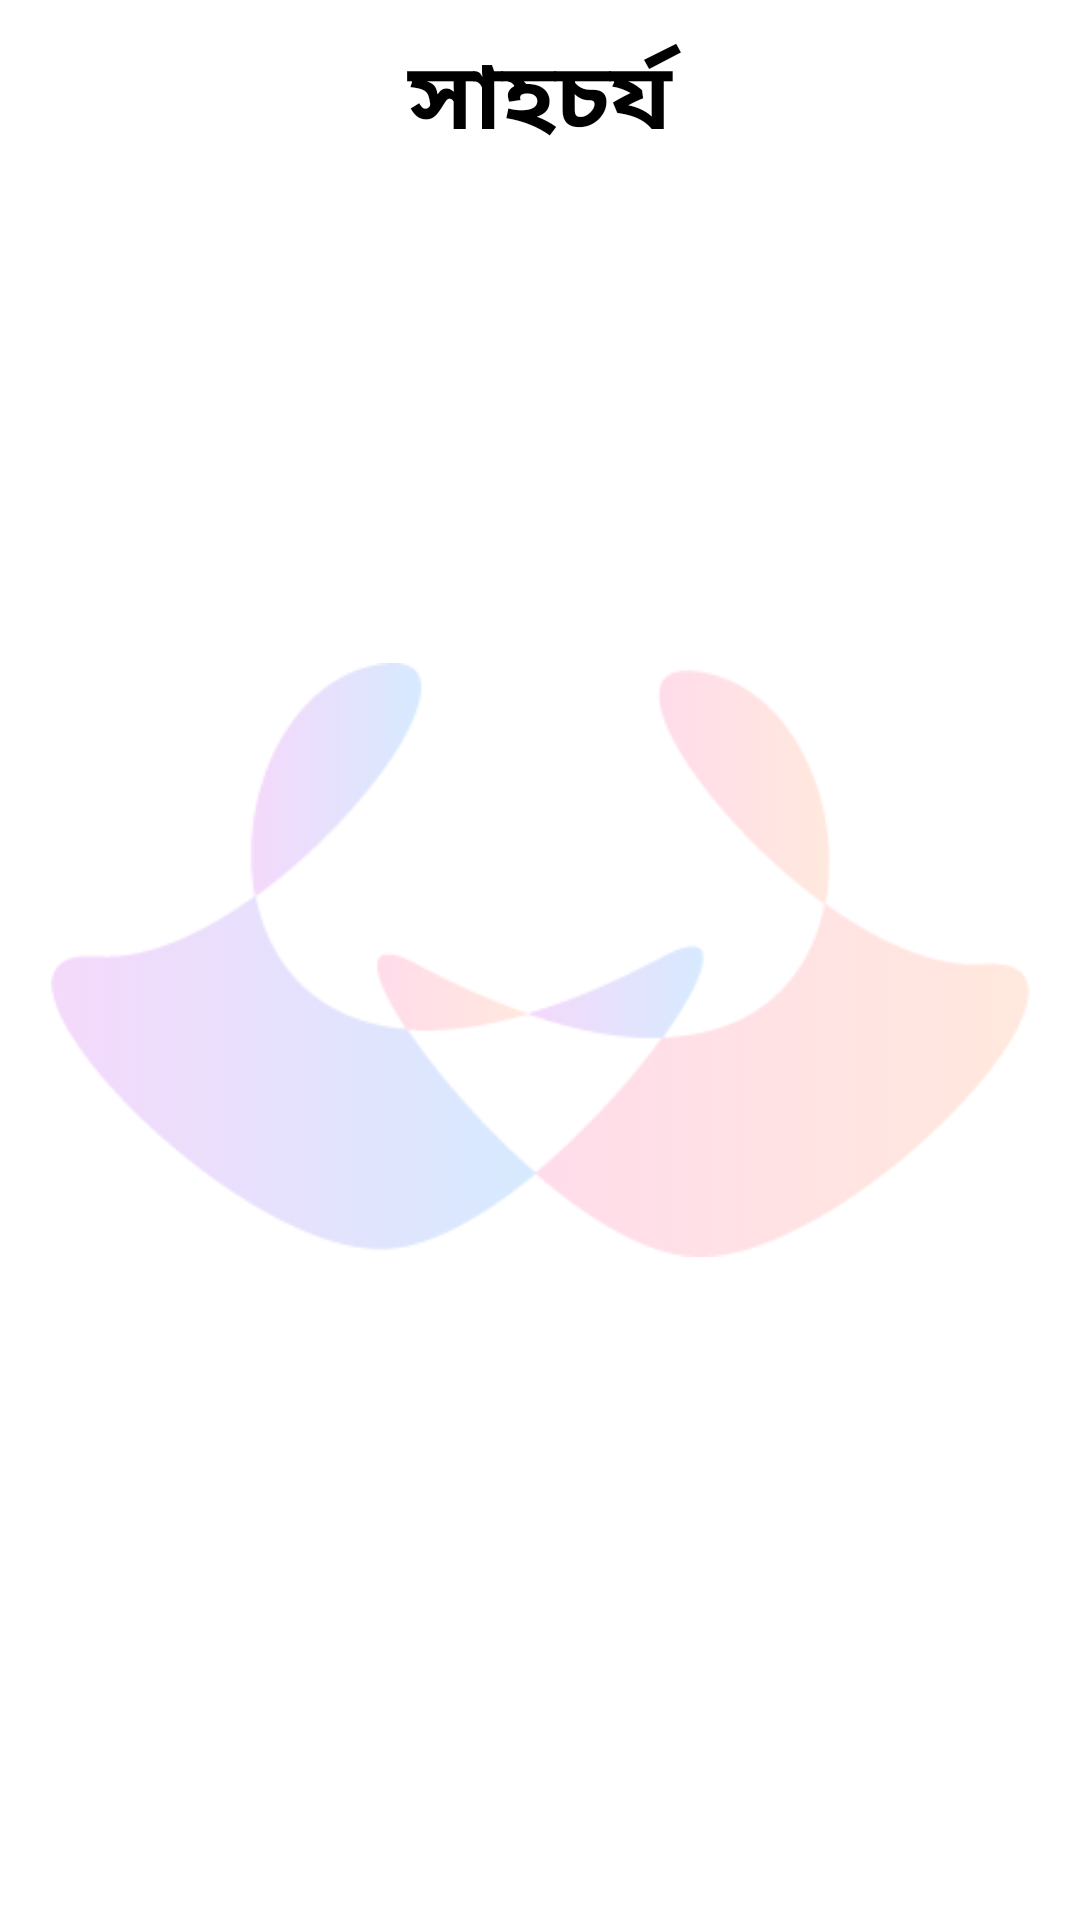

Write the Android layout XML for this screen, with the resource values it uses.
<!-- AndroidManifest.xml: application theme Theme.ShohochorjoApp -->
<!-- res/layout/activity_home.xml -->
<?xml version="1.0" encoding="utf-8"?>
<androidx.constraintlayout.widget.ConstraintLayout xmlns:android="http://schemas.android.com/apk/res/android"
    xmlns:app="http://schemas.android.com/apk/res-auto"
    xmlns:tools="http://schemas.android.com/tools"
    android:layout_width="match_parent"
    android:layout_height="match_parent"
    tools:context=".HomeActivity">

    <TextView
        android:id="@+id/topLogo"
        android:layout_width="match_parent"
        android:layout_height="66dp"
        android:text="সাহচর্য"
        android:gravity="center"
        android:textColor="@color/black"
        android:textSize="31dp"
        android:textStyle="bold"
        android:background="@color/white"
        app:layout_constraintBottom_toBottomOf="parent"
        app:layout_constraintEnd_toEndOf="parent"
        app:layout_constraintHorizontal_bias="0.0"
        app:layout_constraintStart_toStartOf="parent"
        app:layout_constraintTop_toTopOf="parent"
        app:layout_constraintVertical_bias="0.0" />

    <ImageView
        android:id="@+id/imageView4"
        android:layout_width="343dp"
        android:layout_height="198dp"
        android:alpha="0.2"
        android:src="@drawable/logo"
        app:layout_constraintBottom_toBottomOf="parent"
        app:layout_constraintEnd_toEndOf="parent"
        app:layout_constraintStart_toStartOf="parent"
        app:layout_constraintTop_toTopOf="parent" />

    <com.google.android.material.tabs.TabLayout
        android:id="@+id/tabLayout2"
        android:layout_width="match_parent"
        android:layout_height="wrap_content"
        android:background="@color/white"
        app:layout_constraintBottom_toBottomOf="parent"
        app:layout_constraintEnd_toEndOf="parent"
        app:layout_constraintHorizontal_bias="0.0"
        app:layout_constraintStart_toStartOf="parent"
        app:layout_constraintTop_toBottomOf="@+id/topLogo"
        app:layout_constraintVertical_bias="0.0" />

    <androidx.viewpager2.widget.ViewPager2
        android:id="@+id/viewpager3"
        android:layout_width="411dp"
        android:layout_height="674dp"

        app:layout_constraintBottom_toBottomOf="parent"
        app:layout_constraintEnd_toEndOf="parent"
        app:layout_constraintStart_toStartOf="parent"
        app:layout_constraintTop_toBottomOf="@+id/tabLayout2" />

</androidx.constraintlayout.widget.ConstraintLayout>
<!-- resources referenced by this layout -->
<resources>
  <color name="black">#FF000000</color>
  <color name="white">#FFFFFFFF</color>
  <!-- drawable logo: png bitmap (drawable, 10980 bytes) -->
  <style name="Theme.ShohochorjoApp" parent="Theme.MaterialComponents.DayNight.NoActionBar">
          
          <item name="colorPrimary">@color/purple_500</item>
          <item name="colorPrimaryVariant">@color/purple_700</item>
          <item name="colorOnPrimary">@color/white</item>
          
          <item name="colorSecondary">@color/teal_200</item>
          <item name="colorSecondaryVariant">@color/teal_700</item>
          <item name="colorOnSecondary">@color/black</item>
          
          <item name="android:statusBarColor" tools:targetApi="l">?attr/colorPrimaryVariant</item>
          
      </style>
  <color name="purple_500">#FF6200EE</color>
  <color name="purple_700">#FF3700B3</color>
  <color name="teal_200">#FF03DAC5</color>
  <color name="teal_700">#FF018786</color>
</resources>
